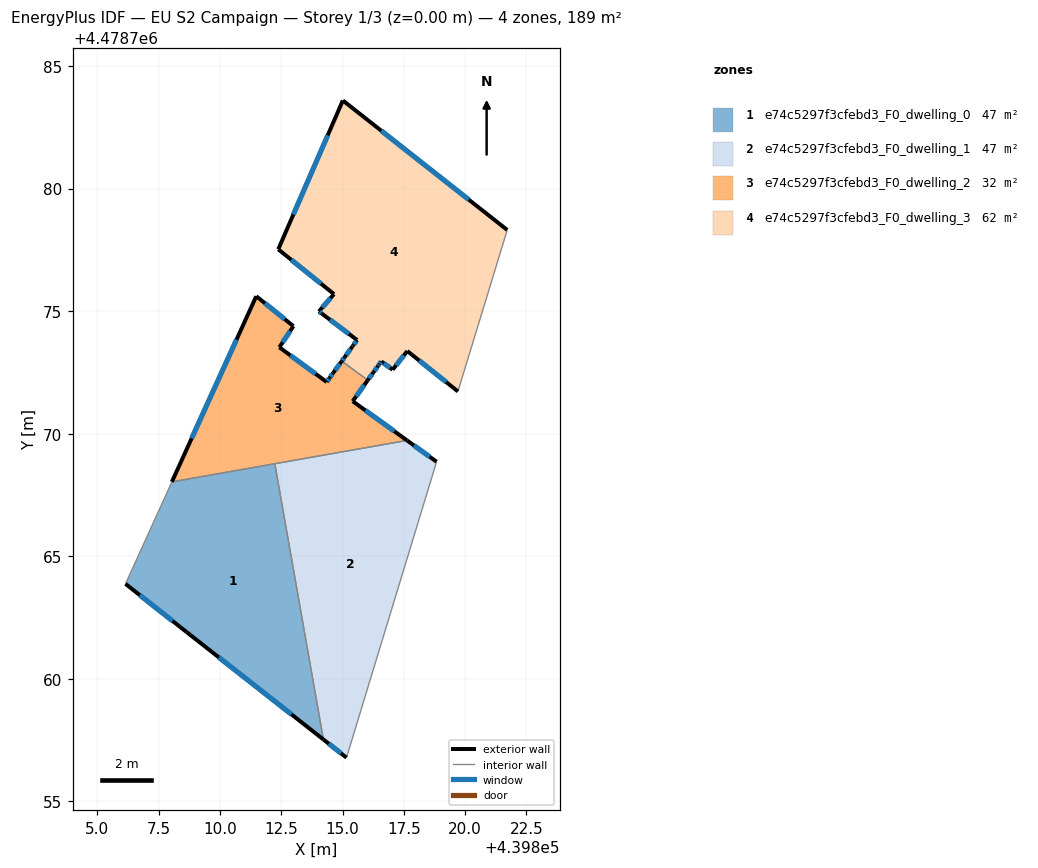
=== STOREY PLAN SPEC (per zone: floor XY polygon, exterior-wall plan segments, windows/doors) ===
zone 1: e74c5297f3cfebd3_F0_dwelling_0  (47.2 m²)
  floor: (439814.22, 4478757.52) (439812.24, 4478768.77) (439808.04, 4478768.03) (439806.15, 4478763.87) (439808.65, 4478761.90)
  exterior wall: (439814.22, 4478757.52) – (439808.65, 4478761.90)  [7.1 m]
    window: (439812.91, 4478758.55) – (439809.95, 4478760.87)  [6.0 m²]
  exterior wall: (439808.65, 4478761.90) – (439806.15, 4478763.87)  [3.2 m]
    window: (439808.06, 4478762.36) – (439806.73, 4478763.41)  [2.7 m²]
  interior walls: 3
zone 2: e74c5297f3cfebd3_F0_dwelling_1  (47.2 m²)
  floor: (439815.16, 4478756.78) (439818.84, 4478768.85) (439817.63, 4478769.72) (439812.24, 4478768.77) (439814.22, 4478757.52)
  exterior wall: (439815.16, 4478756.78) – (439814.22, 4478757.52)  [1.2 m]
    window: (439814.94, 4478756.96) – (439814.44, 4478757.35)  [1.0 m²]
  exterior wall: (439817.63, 4478769.72) – (439818.84, 4478768.85)  [1.5 m]
    window: (439817.91, 4478769.52) – (439818.55, 4478769.06)  [1.3 m²]
  interior walls: 3
zone 3: e74c5297f3cfebd3_F0_dwelling_2  (32.1 m²)
  floor: (439817.63, 4478769.72) (439815.41, 4478771.32) (439816.03, 4478772.18) (439814.97, 4478772.96) (439814.62, 4478772.47) (439814.47, 4478772.27) (439814.35, 4478772.11) (439812.42, 4478773.52) (439813.00, 4478774.38) (439811.48, 4478775.61) (439808.04, 4478768.03)
  exterior wall: (439813.00, 4478774.38) – (439812.42, 4478773.52)  [1.0 m]
    window: (439812.86, 4478774.18) – (439812.56, 4478773.72)  [0.9 m²]
  exterior wall: (439812.42, 4478773.52) – (439814.35, 4478772.11)  [2.4 m]
    window: (439812.87, 4478773.19) – (439813.90, 4478772.44)  [2.0 m²]
  exterior wall: (439814.35, 4478772.11) – (439814.47, 4478772.27)  [0.2 m]
    window: (439814.38, 4478772.15) – (439814.44, 4478772.24)  [0.2 m²]
  exterior wall: (439814.47, 4478772.27) – (439814.62, 4478772.47)  [0.2 m]
    window: (439814.51, 4478772.32) – (439814.58, 4478772.43)  [0.2 m²]
  exterior wall: (439814.62, 4478772.47) – (439814.97, 4478772.96)  [0.6 m]
    window: (439814.70, 4478772.59) – (439814.89, 4478772.84)  [0.5 m²]
  exterior wall: (439816.03, 4478772.18) – (439815.41, 4478771.32)  [1.1 m]
    window: (439815.89, 4478771.98) – (439815.56, 4478771.52)  [0.9 m²]
  exterior wall: (439815.41, 4478771.32) – (439817.63, 4478769.72)  [2.7 m]
    window: (439815.93, 4478770.95) – (439817.11, 4478770.10)  [2.3 m²]
  exterior wall: (439808.04, 4478768.03) – (439811.48, 4478775.61)  [8.3 m]
    window: (439808.84, 4478769.81) – (439810.67, 4478773.83)  [7.1 m²]
  exterior wall: (439811.48, 4478775.61) – (439813.00, 4478774.38)  [1.9 m]
    window: (439811.84, 4478775.32) – (439812.64, 4478774.67)  [1.7 m²]
  interior walls: 3
zone 4: e74c5297f3cfebd3_F0_dwelling_3  (62.2 m²)
  floor: (439819.71, 4478771.72) (439821.72, 4478778.31) (439815.01, 4478783.59) (439812.38, 4478777.52) (439814.65, 4478775.69) (439814.04, 4478774.99) (439814.15, 4478774.90) (439815.59, 4478773.82) (439815.43, 4478773.59) (439815.40, 4478773.55) (439815.08, 4478773.11) (439814.97, 4478772.96) (439816.03, 4478772.18) (439816.26, 4478772.50) (439816.45, 4478772.77) (439816.49, 4478772.83) (439816.58, 4478772.95) (439817.04, 4478772.61) (439817.64, 4478773.37)
  exterior wall: (439815.40, 4478773.55) – (439815.43, 4478773.59)  [0.1 m]
  exterior wall: (439815.43, 4478773.59) – (439815.59, 4478773.82)  [0.3 m]
    window: (439815.47, 4478773.65) – (439815.56, 4478773.77)  [0.2 m²]
  exterior wall: (439815.59, 4478773.82) – (439814.15, 4478774.90)  [1.8 m]
    window: (439815.26, 4478774.07) – (439814.49, 4478774.65)  [1.5 m²]
  exterior wall: (439814.15, 4478774.90) – (439814.04, 4478774.99)  [0.1 m]
    window: (439814.12, 4478774.92) – (439814.06, 4478774.97)  [0.1 m²]
  exterior wall: (439814.04, 4478774.99) – (439814.65, 4478775.69)  [0.9 m]
    window: (439814.18, 4478775.15) – (439814.51, 4478775.53)  [0.8 m²]
  exterior wall: (439814.65, 4478775.69) – (439812.38, 4478777.52)  [2.9 m]
    window: (439814.12, 4478776.12) – (439812.91, 4478777.09)  [2.5 m²]
  exterior wall: (439812.38, 4478777.52) – (439815.01, 4478783.59)  [6.6 m]
    window: (439812.99, 4478778.94) – (439814.40, 4478782.17)  [5.6 m²]
  exterior wall: (439815.01, 4478783.59) – (439821.72, 4478778.31)  [8.5 m]
    window: (439816.58, 4478782.36) – (439820.15, 4478779.55)  [7.2 m²]
  exterior wall: (439819.71, 4478771.72) – (439817.64, 4478773.37)  [2.6 m]
    window: (439819.22, 4478772.11) – (439818.13, 4478772.98)  [2.2 m²]
  exterior wall: (439817.64, 4478773.37) – (439817.04, 4478772.61)  [1.0 m]
    window: (439817.50, 4478773.19) – (439817.18, 4478772.79)  [0.8 m²]
  exterior wall: (439817.04, 4478772.61) – (439816.58, 4478772.95)  [0.6 m]
    window: (439816.94, 4478772.69) – (439816.69, 4478772.87)  [0.5 m²]
  exterior wall: (439816.58, 4478772.95) – (439816.49, 4478772.83)  [0.1 m]
    window: (439816.56, 4478772.92) – (439816.51, 4478772.85)  [0.1 m²]
  exterior wall: (439816.49, 4478772.83) – (439816.45, 4478772.77)  [0.1 m]
    window: (439816.48, 4478772.81) – (439816.46, 4478772.78)  [0.1 m²]
  exterior wall: (439816.45, 4478772.77) – (439816.26, 4478772.50)  [0.3 m]
    window: (439816.41, 4478772.70) – (439816.31, 4478772.56)  [0.3 m²]
  exterior wall: (439816.26, 4478772.50) – (439816.03, 4478772.18)  [0.4 m]
    window: (439816.21, 4478772.43) – (439816.08, 4478772.26)  [0.3 m²]
  exterior wall: (439814.97, 4478772.96) – (439815.08, 4478773.11)  [0.2 m]
    window: (439814.99, 4478772.99) – (439815.05, 4478773.07)  [0.2 m²]
  exterior wall: (439815.08, 4478773.11) – (439815.40, 4478773.55)  [0.5 m]
    window: (439815.15, 4478773.21) – (439815.32, 4478773.45)  [0.5 m²]
  interior walls: 2

=== DERIVED (storey summary) ===
Building: EU S2 Campaign
Storey: 1 of 3  (floor level z = 0.00 m)
Storey gross floor area: 188.7 m²
Zones on this storey: 4
  - e74c5297f3cfebd3_F0_dwelling_0: floor 47.2 m²; exterior wall 10.3 m (30.8 m²); 2 window(s) 8.7 m²; WWR 28.3%
  - e74c5297f3cfebd3_F0_dwelling_1: floor 47.2 m²; exterior wall 2.7 m (8.1 m²); 2 window(s) 2.3 m²; WWR 28.3%
  - e74c5297f3cfebd3_F0_dwelling_2: floor 32.1 m²; exterior wall 18.5 m (55.6 m²); 9 window(s) 15.7 m²; WWR 28.3%
  - e74c5297f3cfebd3_F0_dwelling_3: floor 62.2 m²; exterior wall 27.1 m (81.4 m²); 16 window(s) 23.0 m²; WWR 28.2%
Zone adjacency (shared interzone walls):
  - e74c5297f3cfebd3_F0_dwelling_0 ↔ e74c5297f3cfebd3_F0_dwelling_1
  - e74c5297f3cfebd3_F0_dwelling_0 ↔ e74c5297f3cfebd3_F0_dwelling_2
  - e74c5297f3cfebd3_F0_dwelling_1 ↔ e74c5297f3cfebd3_F0_dwelling_2
  - e74c5297f3cfebd3_F0_dwelling_2 ↔ e74c5297f3cfebd3_F0_dwelling_3